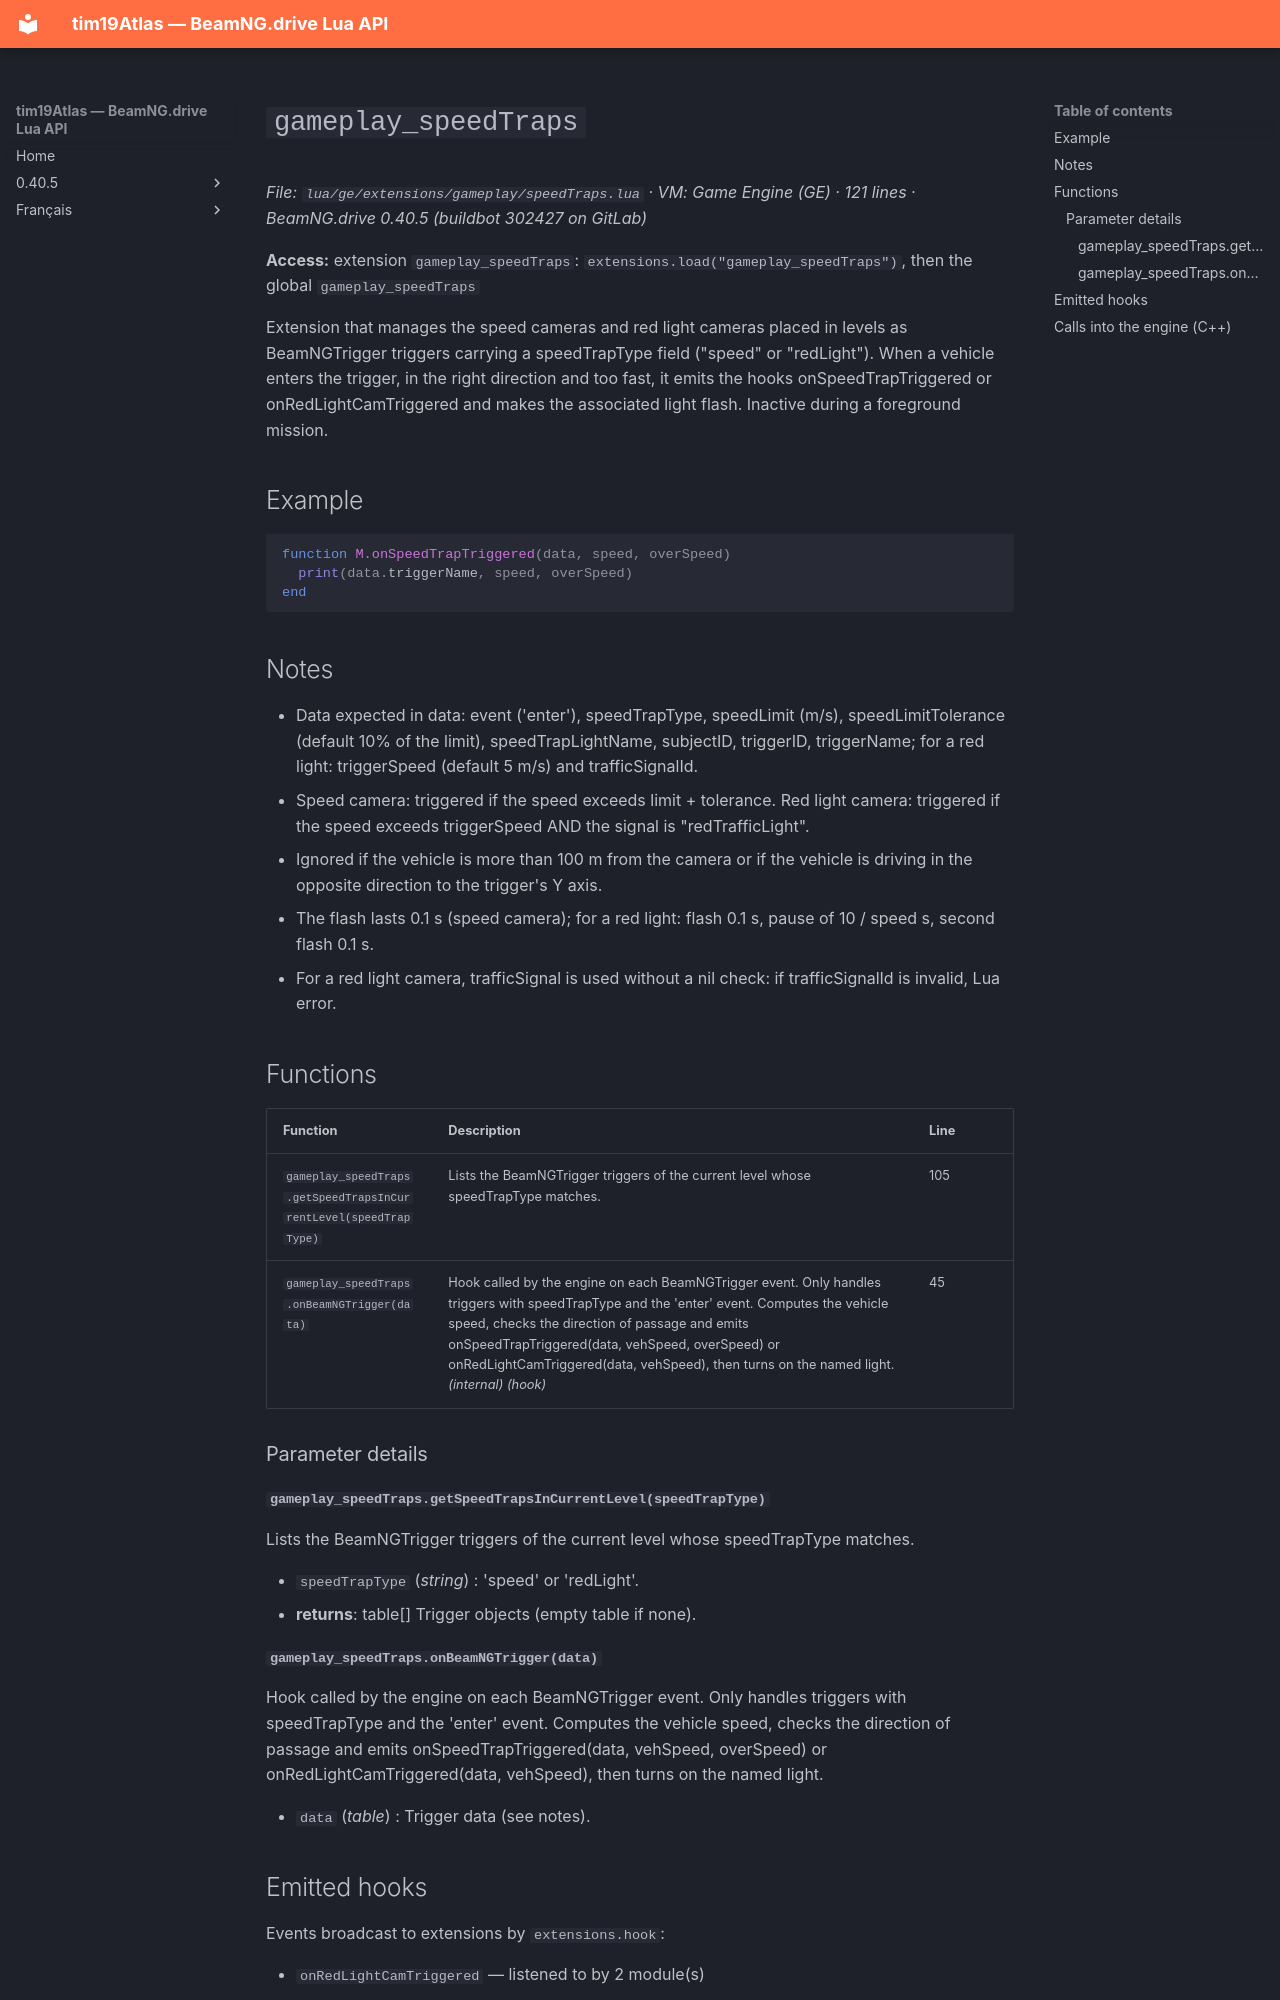

repository: Tim0219800/beamng-lua-atlas · page: 0.40.5/ge/extensions/gameplay/speedTraps.html · generator: mkdocs

# `gameplay_speedTraps`

*File: `lua/ge/extensions/gameplay/speedTraps.lua` · VM: Game Engine (GE) · 121 lines · BeamNG.drive 0.40.5 (buildbot 302427 on GitLab)*

**Access:** extension `gameplay_speedTraps`: `extensions.load("gameplay_speedTraps")`, then the global `gameplay_speedTraps`

Extension that manages the speed cameras and red light cameras placed in levels as BeamNGTrigger triggers carrying a speedTrapType field ("speed" or "redLight"). When a vehicle enters the trigger, in the right direction and too fast, it emits the hooks onSpeedTrapTriggered or onRedLightCamTriggered and makes the associated light flash. Inactive during a foreground mission.

## Example

```lua
function M.onSpeedTrapTriggered(data, speed, overSpeed)
  print(data.triggerName, speed, overSpeed)
end
```

## Notes

- Data expected in data: event ('enter'), speedTrapType, speedLimit (m/s), speedLimitTolerance (default 10% of the limit), speedTrapLightName, subjectID, triggerID, triggerName; for a red light: triggerSpeed (default 5 m/s) and trafficSignalId.
- Speed camera: triggered if the speed exceeds limit + tolerance. Red light camera: triggered if the speed exceeds triggerSpeed AND the signal is "redTrafficLight".
- Ignored if the vehicle is more than 100 m from the camera or if the vehicle is driving in the opposite direction to the trigger's Y axis.
- The flash lasts 0.1 s (speed camera); for a red light: flash 0.1 s, pause of 10 / speed s, second flash 0.1 s.
- For a red light camera, trafficSignal is used without a nil check: if trafficSignalId is invalid, Lua error.

## Functions

| Function | Description | Line |
|---|---|---|
| `gameplay_speedTraps.getSpeedTrapsInCurrentLevel(speedTrapType)` | Lists the BeamNGTrigger triggers of the current level whose speedTrapType matches. | 105 |
| `gameplay_speedTraps.onBeamNGTrigger(data)` | Hook called by the engine on each BeamNGTrigger event. Only handles triggers with speedTrapType and the 'enter' event. Computes the vehicle speed, checks the direction of passage and emits onSpeedTrapTriggered(data, vehSpeed, overSpeed) or onRedLightCamTriggered(data, vehSpeed), then turns on the named light. *(internal)* *(hook)* | 45 |

### Parameter details

#### `gameplay_speedTraps.getSpeedTrapsInCurrentLevel(speedTrapType)`

Lists the BeamNGTrigger triggers of the current level whose speedTrapType matches.

- `speedTrapType` (*string*) : 'speed' or 'redLight'.
- **returns**: table[] Trigger objects (empty table if none).
